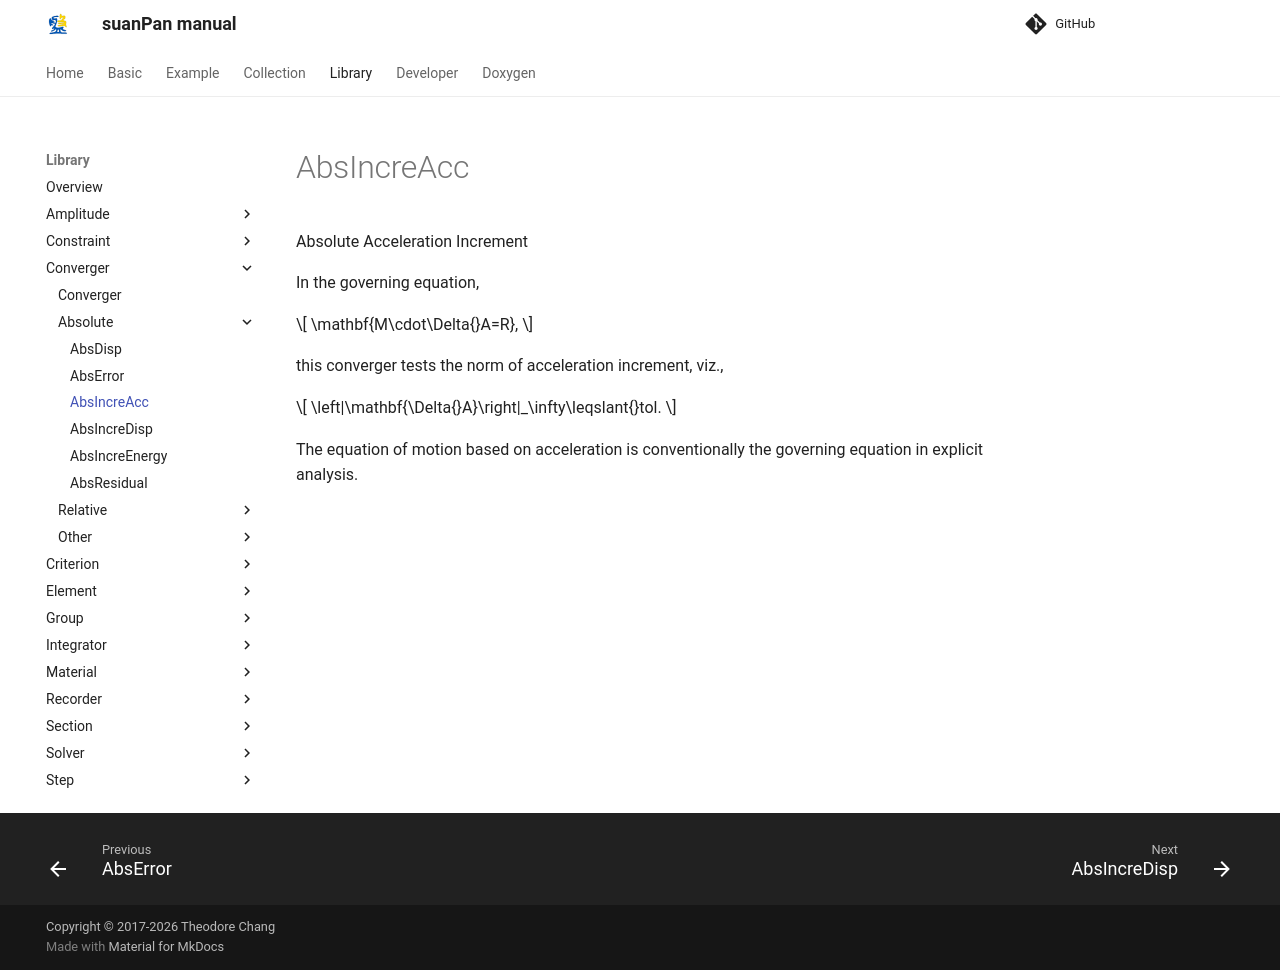

repository: TLCFEM/suanPan-manual · page: 4.4/Library/Converger/Absolute/AbsIncreAcc/index.html · generator: mkdocs

# AbsIncreAcc

Absolute Acceleration Increment

In the governing equation,

$$
\mathbf{M\cdot\Delta{}A=R},
$$

this converger tests the norm of acceleration increment, viz.,

$$
\left|\mathbf{\Delta{}A}\right|_\infty\leqslant{}tol.
$$

The equation of motion based on acceleration is conventionally the governing equation in explicit analysis.
